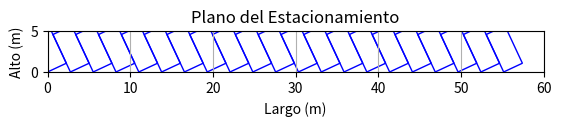

Here is the Python script that generated this plot:
import matplotlib.pyplot as plt
import numpy as np

# Función para crear el plano del estacionamiento
def crear_plano_estacionamiento():
    # Dimensiones del estacionamiento
    largo_total = 60  # en metros
    alto_total = 5    # en metros

    # Dimensiones de cada espacio
    ancho_espacio = 2.5  # en metros
    alto_espacio = 5     # en metros
    angulo_inclinacion = 25  # grados

    # Cálculo de la proyección horizontal de cada espacio de estacionamiento
    proyeccion_horizontal = ancho_espacio / np.cos(np.radians(angulo_inclinacion))

    # Número de espacios completos que caben en el largo total
    num_espacios = int(largo_total / proyeccion_horizontal)

    # Creación del plano
    fig, ax = plt.subplots()
    ax.set_aspect('equal')
    ax.set_xlim(0, largo_total)
    ax.set_ylim(0, alto_total)

    # Dibujar cada espacio de estacionamiento
    for i in range(num_espacios):
        x = i * proyeccion_horizontal
        # Coordenadas del rectángulo inclinado
        rectangulo = np.array([
            [x, 0],
            [x + ancho_espacio * np.cos(np.radians(angulo_inclinacion)), ancho_espacio * np.sin(np.radians(angulo_inclinacion))],
            [x + ancho_espacio * np.cos(np.radians(angulo_inclinacion)) - alto_espacio * np.sin(np.radians(angulo_inclinacion)),
             alto_espacio * np.cos(np.radians(angulo_inclinacion)) + ancho_espacio * np.sin(np.radians(angulo_inclinacion))],
            [x - alto_espacio * np.sin(np.radians(angulo_inclinacion)), alto_espacio * np.cos(np.radians(angulo_inclinacion))]
        ])
        ax.add_patch(plt.Polygon(rectangulo, closed=True, fill=None, edgecolor='b'))

    # Agregar etiquetas y mostrar el plano
    ax.set_xlabel('Largo (m)')
    ax.set_ylabel('Alto (m)')
    ax.set_title('Plano del Estacionamiento')
    plt.grid(True)
    plt.savefig('plano_estacionamiento.png')  # Guardar la gráfica en un archivo
    plt.show()

# Ejecutar la función
if __name__ == "__main__":
    crear_plano_estacionamiento()
